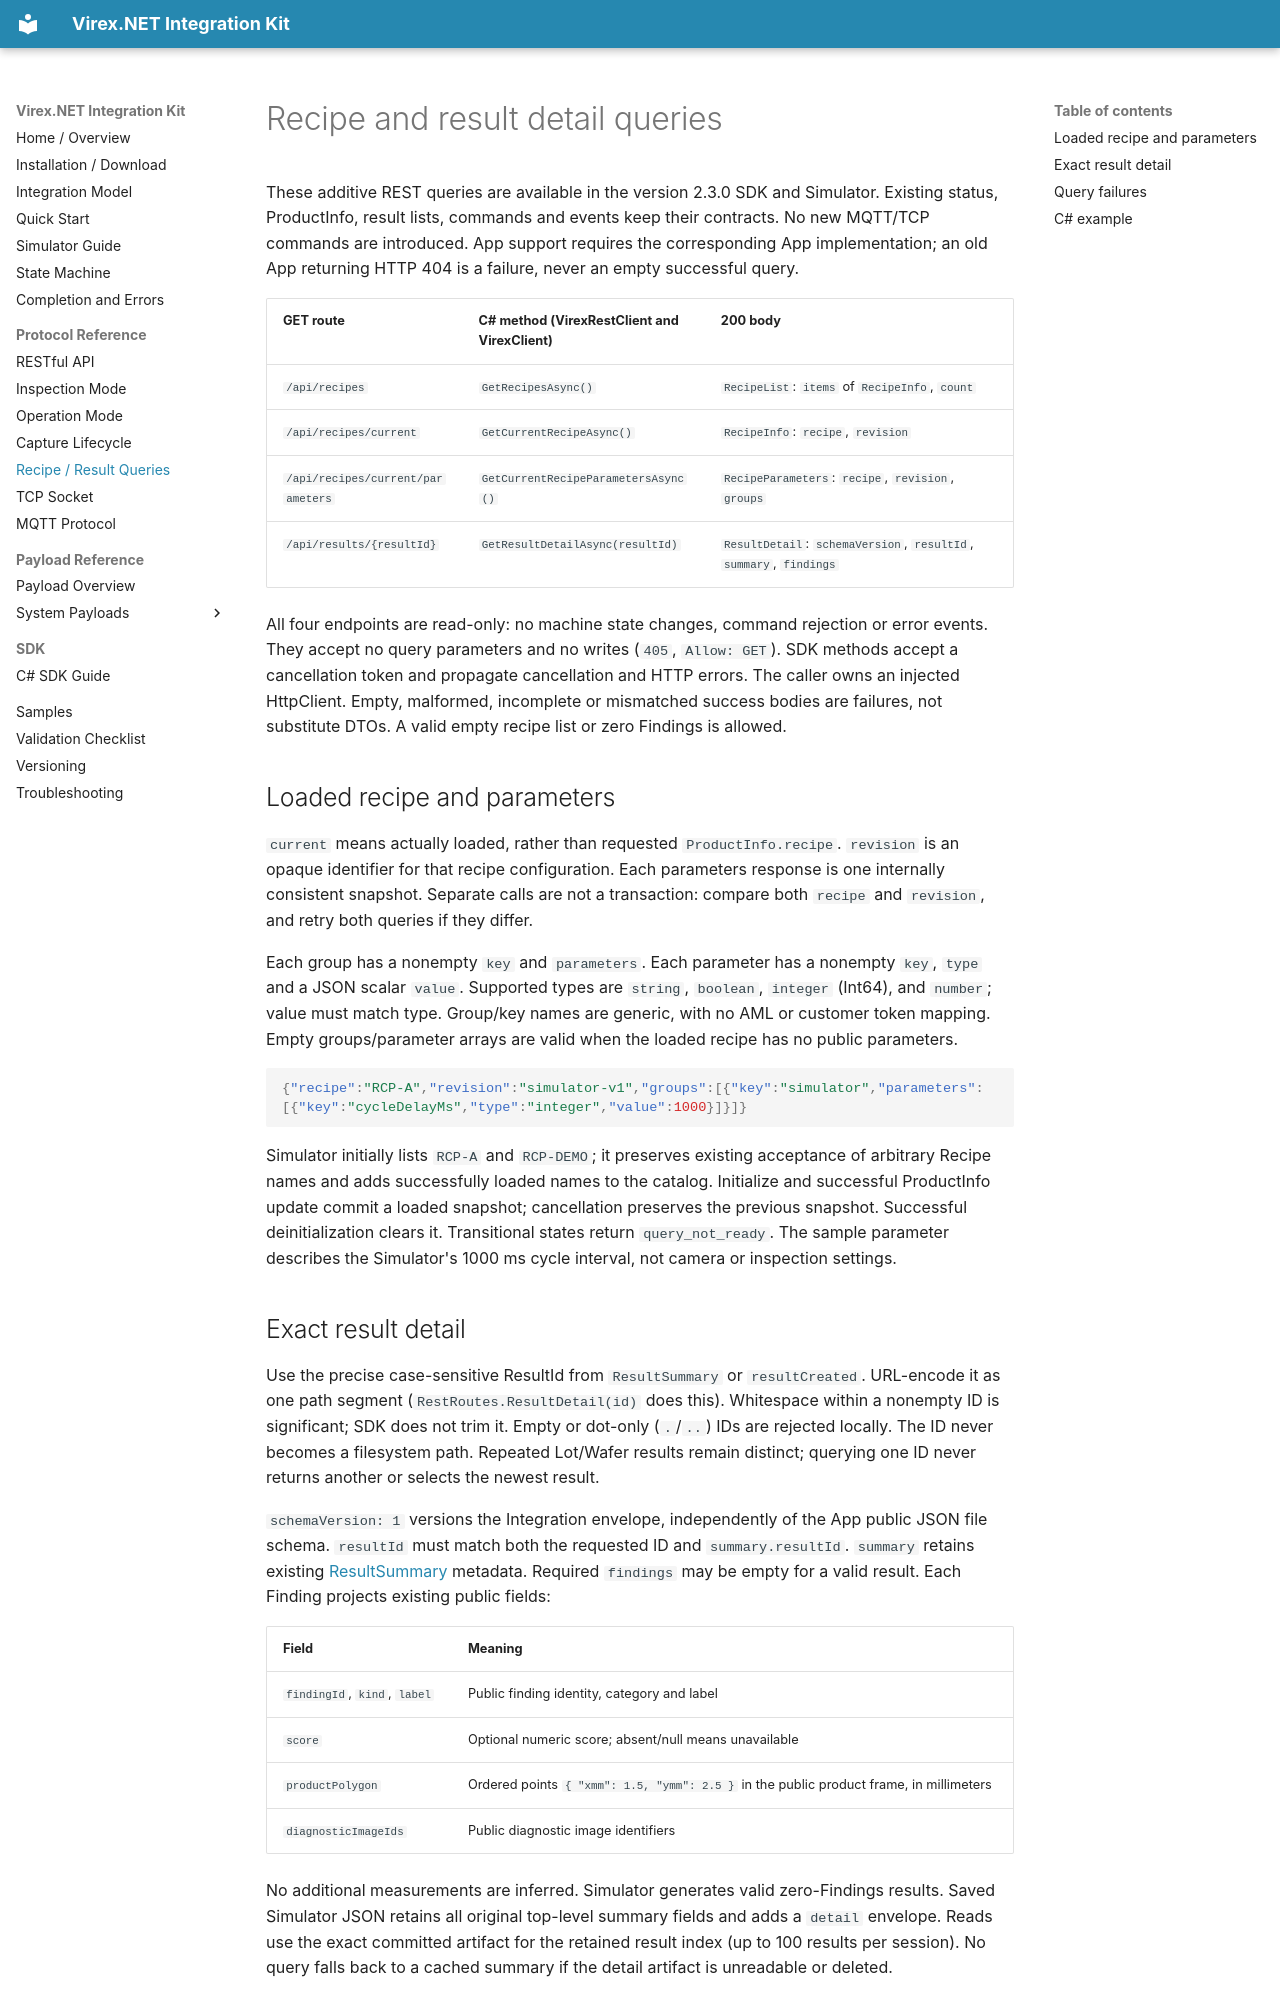

repository: vstechnology-tw/vst-virex.net.integration · page: read-only-queries.html · generator: mkdocs

# Recipe and result detail queries

These additive REST queries are available in the version 2.3.0 SDK and Simulator. Existing status, ProductInfo, result lists, commands and events keep their contracts. No new MQTT/TCP commands are introduced. App support requires the corresponding App implementation; an old App returning HTTP 404 is a failure, never an empty successful query.

| GET route | C# method (VirexRestClient and VirexClient) | 200 body |
| --- | --- | --- |
| `/api/recipes` | `GetRecipesAsync()` | `RecipeList`: `items` of `RecipeInfo`, `count` |
| `/api/recipes/current` | `GetCurrentRecipeAsync()` | `RecipeInfo`: `recipe`, `revision` |
| `/api/recipes/current/parameters` | `GetCurrentRecipeParametersAsync()` | `RecipeParameters`: `recipe`, `revision`, `groups` |
| `/api/results/{resultId}` | `GetResultDetailAsync(resultId)` | `ResultDetail`: `schemaVersion`, `resultId`, `summary`, `findings` |

All four endpoints are read-only: no machine state changes, command rejection or error events. They accept no query parameters and no writes (`405`, `Allow: GET`). SDK methods accept a cancellation token and propagate cancellation and HTTP errors. The caller owns an injected HttpClient. Empty, malformed, incomplete or mismatched success bodies are failures, not substitute DTOs. A valid empty recipe list or zero Findings is allowed.

## Loaded recipe and parameters

`current` means actually loaded, rather than requested `ProductInfo.recipe`. `revision` is an opaque identifier for that recipe configuration. Each parameters response is one internally consistent snapshot. Separate calls are not a transaction: compare both `recipe` and `revision`, and retry both queries if they differ.

Each group has a nonempty `key` and `parameters`. Each parameter has a nonempty `key`, `type` and a JSON scalar `value`. Supported types are `string`, `boolean`, `integer` (Int64), and `number`; value must match type. Group/key names are generic, with no AML or customer token mapping. Empty groups/parameter arrays are valid when the loaded recipe has no public parameters.

```json
{"recipe":"RCP-A","revision":"simulator-v1","groups":[{"key":"simulator","parameters":[{"key":"cycleDelayMs","type":"integer","value":1000}]}]}
```

Simulator initially lists `RCP-A` and `RCP-DEMO`; it preserves existing acceptance of arbitrary Recipe names and adds successfully loaded names to the catalog. Initialize and successful ProductInfo update commit a loaded snapshot; cancellation preserves the previous snapshot. Successful deinitialization clears it. Transitional states return `query_not_ready`. The sample parameter describes the Simulator's 1000 ms cycle interval, not camera or inspection settings.
